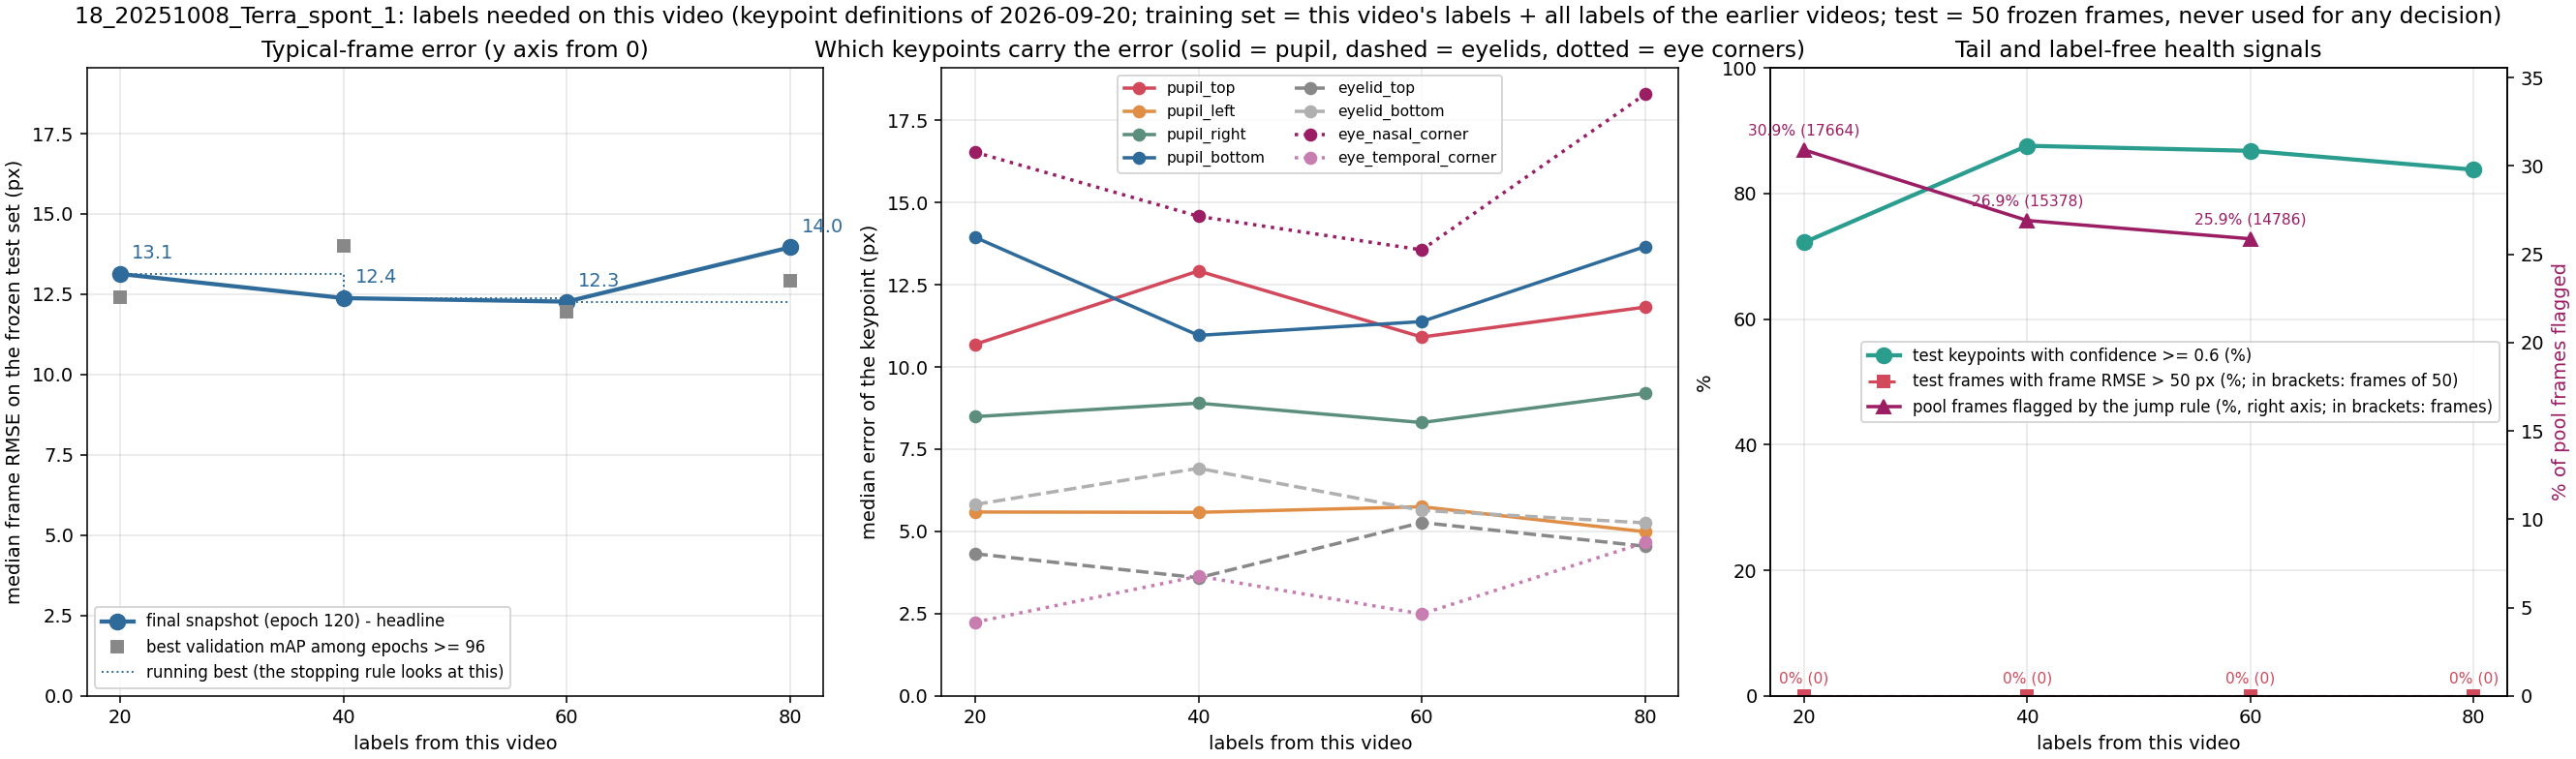

Values plotted in this chart, from the file beside it:
label, unit, seed, training_frames_this_video, median_frame_rmse_px, median_frame_mean_abs_px, overall_rmse_px, p90_frame_rmse_px, frac_frames_rmse_gt_50px, frac_points_conf_ge_0.6, n_test_frames, n_test_points, snapshot_rule, median_pupil_top_px, median_pupil_bottom_px, median_pupil_left_px, median_pupil_right_px, median_eyelid_top_px, median_eyelid_bottom_px, median_eye_nasal_corner_px, median_eye_temporal_corner_px
x020_step01_final, 18_20251008_Terra_spont_1, 42, 20, 13.13, 10.2, 20.08, 37.33, 0.0, 0.722, 50, 395, final snapshot (120), 10.69, 13.94, 5.59, 8.49, 4.32, 5.82, 16.53, 2.24
x020_step01_mAPlate, 18_20251008_Terra_spont_1, 42, 20, 12.4, 10.35, 20.03, 37.8, 0.0, 0.747, 50, 395, best validation mAP among epochs >= 96 (…, 10.39, 14.52, 6.74, 8.38, 4.28, 5.62, 16.79, 1.88
x005_step01_final_sub05a, 18_20251008_Terra_spont_1, 42, 5, 28.41, 20.05, 37.8, 43.17, 0.06, 0.552, 50, 395, final snapshot (120), 23.61, 20.33, 5.7, 44.48, 7.24, 5.58, 39.91, 2.32
x005_step01_mAPlate_sub05a, 18_20251008_Terra_spont_1, 42, 5, 28.41, 20.05, 37.8, 43.17, 0.06, 0.552, 50, 395, best validation mAP among epochs >= 96 (…, 23.61, 20.33, 5.7, 44.48, 7.24, 5.58, 39.91, 2.32
x040_step02_final, 18_20251008_Terra_spont_1, 42, 40, 12.38, 9.71, 18.97, 33.87, 0.0, 0.876, 50, 395, final snapshot (120), 12.92, 10.96, 5.58, 8.9, 3.59, 6.92, 14.58, 3.64
x040_step02_mAPlate, 18_20251008_Terra_spont_1, 42, 40, 14.0, 10.56, 19.48, 34.3, 0.0, 0.866, 50, 395, best validation mAP among epochs >= 96 (…, 11.55, 11.59, 5.36, 9.95, 3.94, 6.4, 17.9, 3.54
x005_step01_final_sub05b, 18_20251008_Terra_spont_1, 42, 5, 30.94, 21.01, 32.81, 44.89, 0.04, 0.544, 50, 395, final snapshot (120), 36.82, 17.27, 6.31, 49.24, 4.16, 5.63, 23.11, 3.72
x005_step01_mAPlate_sub05b, 18_20251008_Terra_spont_1, 42, 5, 30.0, 19.51, 31.39, 42.15, 0.04, 0.542, 50, 395, best validation mAP among epochs >= 96 (…, 28.94, 10.59, 5.55, 46.09, 4.38, 6.69, 20.0, 3.42
x010_step01_final_sub10a, 18_20251008_Terra_spont_1, 42, 10, 23.45, 18.57, 29.45, 42.34, 0.0, 0.539, 50, 395, final snapshot (best-120), 24.15, 16.18, 6.0, 16.56, 4.91, 7.39, 30.92, 3.36
x010_step01_mAPlate_sub10a, 18_20251008_Terra_spont_1, 42, 10, 23.45, 18.57, 29.45, 42.34, 0.0, 0.539, 50, 395, best validation mAP among epochs >= 96 (…, 24.15, 16.18, 6.0, 16.56, 4.91, 7.39, 30.92, 3.36
x060_step03_final, 18_20251008_Terra_spont_1, 42, 60, 12.27, 9.68, 19.29, 34.45, 0.0, 0.868, 50, 395, final snapshot (120), 10.91, 11.38, 5.75, 8.31, 5.27, 5.64, 13.56, 2.49
x060_step03_mAPlate, 18_20251008_Terra_spont_1, 42, 60, 11.96, 9.6, 19.21, 34.38, 0.0, 0.848, 50, 395, best validation mAP among epochs >= 96 (…, 10.92, 11.64, 6.06, 9.17, 5.41, 6.91, 11.04, 2.39
x080_step04_final, 18_20251008_Terra_spont_1, 42, 80, 13.96, 10.54, 19.51, 33.53, 0.0, 0.838, 50, 395, final snapshot (120), 11.82, 13.66, 4.99, 9.2, 4.55, 5.26, 18.29, 4.66
x080_step04_mAPlate, 18_20251008_Terra_spont_1, 42, 80, 12.91, 9.94, 19.12, 34.04, 0.0, 0.805, 50, 395, best validation mAP among epochs >= 96 (…, 12.15, 10.58, 5.47, 9.32, 4.24, 5.62, 13.94, 3.98
